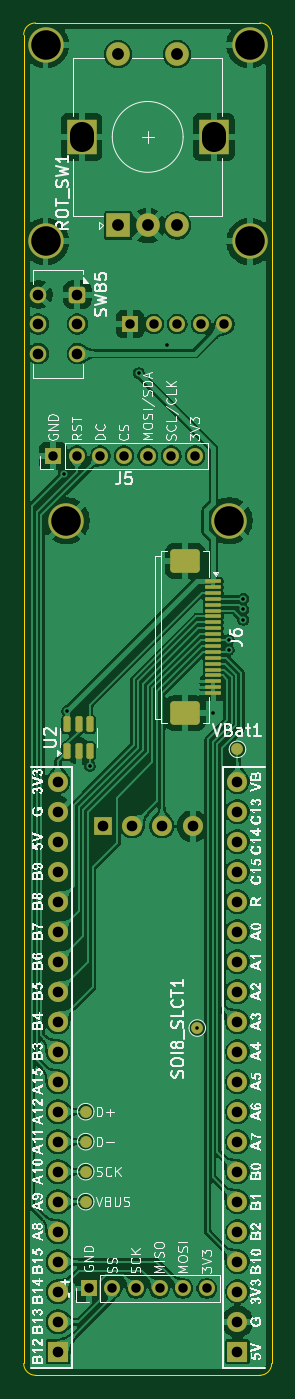
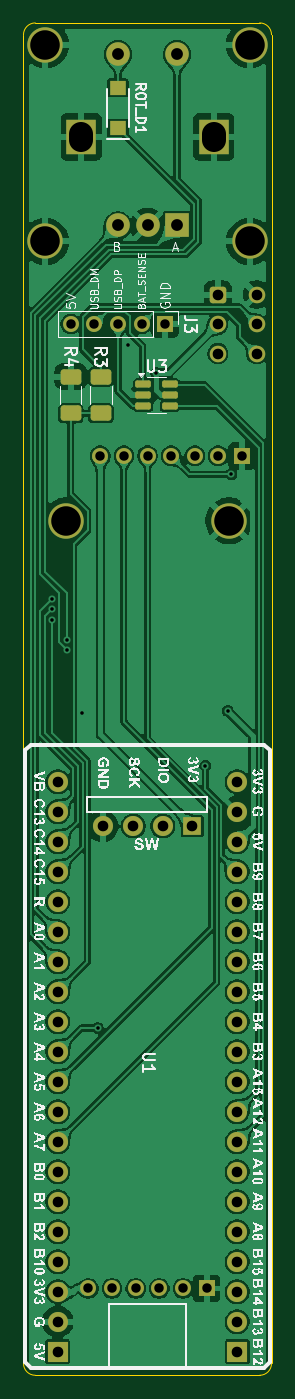
Circuit board: 11 layer files. Board 21.0 x 114.5 mm.
- bottom_copper: Custom Mechanical Keyboard-B_Cu.gbl (196920 bytes)
- bottom_mask: Custom Mechanical Keyboard-B_Mask.gbs (4135 bytes)
- paste: Custom Mechanical Keyboard-B_Paste.gbp (1701 bytes)
- bottom_silk: Custom Mechanical Keyboard-B_Silkscreen.gbo (152279 bytes)
- outline: Custom Mechanical Keyboard-Edge_Cuts.gm1 (1133 bytes)
- top_copper: Custom Mechanical Keyboard-F_Cu.gtl (201629 bytes)
- top_mask: Custom Mechanical Keyboard-F_Mask.gts (4696 bytes)
- paste: Custom Mechanical Keyboard-F_Paste.gtp (2068 bytes)
- top_silk: Custom Mechanical Keyboard-F_Silkscreen.gto (164844 bytes)
- drill: Custom Mechanical Keyboard-NPTH.drl (269 bytes)
- drill: Custom Mechanical Keyboard-PTH.drl (1979 bytes)

=== bottom_copper: Custom Mechanical Keyboard-B_Cu.gbl (196920 bytes, source omitted) ===
=== bottom_mask: Custom Mechanical Keyboard-B_Mask.gbs ===
G04 #@! TF.GenerationSoftware,KiCad,Pcbnew,9.0.4*
G04 #@! TF.CreationDate,2025-10-26T15:47:23+08:00*
G04 #@! TF.ProjectId,Custom Mechanical Keyboard,43757374-6f6d-4204-9d65-6368616e6963,rev?*
G04 #@! TF.SameCoordinates,Original*
G04 #@! TF.FileFunction,Soldermask,Bot*
G04 #@! TF.FilePolarity,Negative*
%FSLAX46Y46*%
G04 Gerber Fmt 4.6, Leading zero omitted, Abs format (unit mm)*
G04 Created by KiCad (PCBNEW 9.0.4) date 2025-10-26 15:47:23*
%MOMM*%
%LPD*%
G01*
G04 APERTURE LIST*
G04 Aperture macros list*
%AMRoundRect*
0 Rectangle with rounded corners*
0 $1 Rounding radius*
0 $2 $3 $4 $5 $6 $7 $8 $9 X,Y pos of 4 corners*
0 Add a 4 corners polygon primitive as box body*
4,1,4,$2,$3,$4,$5,$6,$7,$8,$9,$2,$3,0*
0 Add four circle primitives for the rounded corners*
1,1,$1+$1,$2,$3*
1,1,$1+$1,$4,$5*
1,1,$1+$1,$6,$7*
1,1,$1+$1,$8,$9*
0 Add four rect primitives between the rounded corners*
20,1,$1+$1,$2,$3,$4,$5,0*
20,1,$1+$1,$4,$5,$6,$7,0*
20,1,$1+$1,$6,$7,$8,$9,0*
20,1,$1+$1,$8,$9,$2,$3,0*%
G04 Aperture macros list end*
%ADD10RoundRect,0.250000X-0.450000X0.450000X-0.450000X-0.450000X0.450000X-0.450000X0.450000X0.450000X0*%
%ADD11C,1.400000*%
%ADD12R,2.000000X2.000000*%
%ADD13C,2.000000*%
%ADD14R,2.500000X3.000000*%
%ADD15C,3.000000*%
%ADD16R,1.350000X1.350000*%
%ADD17C,1.350000*%
%ADD18RoundRect,0.150000X0.512500X0.150000X-0.512500X0.150000X-0.512500X-0.150000X0.512500X-0.150000X0*%
%ADD19RoundRect,0.250000X0.625000X-0.400000X0.625000X0.400000X-0.625000X0.400000X-0.625000X-0.400000X0*%
%ADD20RoundRect,0.250000X-0.625000X0.400000X-0.625000X-0.400000X0.625000X-0.400000X0.625000X0.400000X0*%
%ADD21R,1.400000X1.200000*%
%ADD22R,1.700000X1.700000*%
%ADD23C,1.700000*%
%ADD24R,1.500000X1.500000*%
G04 APERTURE END LIST*
D10*
X49100000Y-70500000D03*
D11*
X49100000Y-73000000D03*
X49100000Y-75500000D03*
X45800000Y-75500000D03*
X45800000Y-73000000D03*
X45800000Y-70500000D03*
D12*
X52550000Y-64650000D03*
D13*
X57550000Y-64650000D03*
X55050000Y-64650000D03*
D14*
X49450000Y-57150000D03*
X60650000Y-57150000D03*
D13*
X52550000Y-50150000D03*
X57550000Y-50150000D03*
D15*
X46400000Y-66000000D03*
X61950000Y-89650000D03*
X46400000Y-49350000D03*
D16*
X47050000Y-84150000D03*
D17*
X49050000Y-84150000D03*
X51050000Y-84150000D03*
X53050000Y-84150000D03*
X55050000Y-84150000D03*
X57050000Y-84150000D03*
X59050000Y-84150000D03*
D16*
X50050707Y-154650707D03*
D17*
X52050707Y-154650707D03*
X54050707Y-154650707D03*
X56050707Y-154650707D03*
X58050707Y-154650707D03*
X60050707Y-154650707D03*
D15*
X63700000Y-66000000D03*
X48150000Y-89650000D03*
X63700000Y-49350000D03*
D18*
X55425000Y-78050000D03*
X55425000Y-79000000D03*
X55425000Y-79950000D03*
X53150000Y-79950000D03*
X53150000Y-79000000D03*
X53150000Y-78050000D03*
D19*
X61550000Y-80550000D03*
X61550000Y-77450000D03*
D20*
X59000000Y-77450000D03*
X59000000Y-80550000D03*
D21*
X57550000Y-56400000D03*
X57550000Y-53000000D03*
D16*
X53550000Y-73000000D03*
D17*
X55550000Y-73000000D03*
X57550000Y-73000000D03*
X59550000Y-73000000D03*
X61550000Y-73000000D03*
D22*
X47450000Y-160000000D03*
D23*
X47450000Y-157460000D03*
X47450000Y-154920000D03*
X47450000Y-152380000D03*
X47450000Y-149840000D03*
X47450000Y-147300000D03*
X47450000Y-144760000D03*
X47450000Y-142220000D03*
X47450000Y-139680000D03*
X47450000Y-137140000D03*
X47450000Y-134600000D03*
X47450000Y-132060000D03*
X47450000Y-129520000D03*
X47450000Y-126980000D03*
X47450000Y-124440000D03*
X47450000Y-121900000D03*
X47450000Y-119360000D03*
X47450000Y-116820000D03*
X47450000Y-114280000D03*
X47450000Y-111740000D03*
X62650000Y-111740000D03*
X62650000Y-114280000D03*
X62650000Y-116820000D03*
X62650000Y-119360000D03*
X62650000Y-121900000D03*
X62650000Y-124440000D03*
X62650000Y-126980000D03*
X62650000Y-129520000D03*
X62650000Y-132060000D03*
X62650000Y-134600000D03*
X62650000Y-137140000D03*
X62650000Y-139680000D03*
X62650000Y-142220000D03*
X62650000Y-144760000D03*
X62650000Y-147300000D03*
X62650000Y-149840000D03*
X62650000Y-152380000D03*
X62650000Y-154920000D03*
X62650000Y-157460000D03*
D22*
X62650000Y-160000000D03*
D24*
X51250000Y-115500000D03*
D23*
X53750000Y-115500000D03*
X56250000Y-115500000D03*
X58850000Y-115500000D03*
M02*

=== paste: Custom Mechanical Keyboard-B_Paste.gbp (1701 bytes, source withheld) ===
=== bottom_silk: Custom Mechanical Keyboard-B_Silkscreen.gbo (152279 bytes, source omitted) ===
=== outline: Custom Mechanical Keyboard-Edge_Cuts.gm1 ===
G04 #@! TF.GenerationSoftware,KiCad,Pcbnew,9.0.4*
G04 #@! TF.CreationDate,2025-10-26T15:47:23+08:00*
G04 #@! TF.ProjectId,Custom Mechanical Keyboard,43757374-6f6d-4204-9d65-6368616e6963,rev?*
G04 #@! TF.SameCoordinates,Original*
G04 #@! TF.FileFunction,Profile,NP*
%FSLAX46Y46*%
G04 Gerber Fmt 4.6, Leading zero omitted, Abs format (unit mm)*
G04 Created by KiCad (PCBNEW 9.0.4) date 2025-10-26 15:47:23*
%MOMM*%
%LPD*%
G01*
G04 APERTURE LIST*
G04 #@! TA.AperFunction,Profile*
%ADD10C,0.100000*%
G04 #@! TD*
G04 APERTURE END LIST*
D10*
X45550000Y-47500000D02*
X64550000Y-47500000D01*
X44550000Y-48500000D02*
G75*
G02*
X45550000Y-47500000I1000000J0D01*
G01*
X65550000Y-52650000D02*
X65550000Y-157650000D01*
X64550000Y-162000000D02*
X45550000Y-162000000D01*
X64550000Y-47500000D02*
G75*
G02*
X65550000Y-48500000I0J-1000000D01*
G01*
X44550000Y-161000000D02*
X44550000Y-48500000D01*
X65550000Y-161000000D02*
X65550000Y-157650000D01*
X45550000Y-162000000D02*
G75*
G02*
X44550000Y-161000000I0J1000000D01*
G01*
X65550000Y-161000000D02*
G75*
G02*
X64550000Y-162000000I-1000000J0D01*
G01*
X65550000Y-48500000D02*
X65550000Y-52650000D01*
M02*

=== top_copper: Custom Mechanical Keyboard-F_Cu.gtl (201629 bytes, source omitted) ===
=== top_mask: Custom Mechanical Keyboard-F_Mask.gts ===
G04 #@! TF.GenerationSoftware,KiCad,Pcbnew,9.0.4*
G04 #@! TF.CreationDate,2025-10-26T15:47:23+08:00*
G04 #@! TF.ProjectId,Custom Mechanical Keyboard,43757374-6f6d-4204-9d65-6368616e6963,rev?*
G04 #@! TF.SameCoordinates,Original*
G04 #@! TF.FileFunction,Soldermask,Top*
G04 #@! TF.FilePolarity,Negative*
%FSLAX46Y46*%
G04 Gerber Fmt 4.6, Leading zero omitted, Abs format (unit mm)*
G04 Created by KiCad (PCBNEW 9.0.4) date 2025-10-26 15:47:23*
%MOMM*%
%LPD*%
G01*
G04 APERTURE LIST*
G04 Aperture macros list*
%AMRoundRect*
0 Rectangle with rounded corners*
0 $1 Rounding radius*
0 $2 $3 $4 $5 $6 $7 $8 $9 X,Y pos of 4 corners*
0 Add a 4 corners polygon primitive as box body*
4,1,4,$2,$3,$4,$5,$6,$7,$8,$9,$2,$3,0*
0 Add four circle primitives for the rounded corners*
1,1,$1+$1,$2,$3*
1,1,$1+$1,$4,$5*
1,1,$1+$1,$6,$7*
1,1,$1+$1,$8,$9*
0 Add four rect primitives between the rounded corners*
20,1,$1+$1,$2,$3,$4,$5,0*
20,1,$1+$1,$4,$5,$6,$7,0*
20,1,$1+$1,$6,$7,$8,$9,0*
20,1,$1+$1,$8,$9,$2,$3,0*%
G04 Aperture macros list end*
%ADD10RoundRect,0.250000X-0.450000X0.450000X-0.450000X-0.450000X0.450000X-0.450000X0.450000X0.450000X0*%
%ADD11C,1.400000*%
%ADD12R,2.000000X2.000000*%
%ADD13C,2.000000*%
%ADD14R,2.500000X3.000000*%
%ADD15C,1.000000*%
%ADD16RoundRect,0.150000X0.150000X-0.512500X0.150000X0.512500X-0.150000X0.512500X-0.150000X-0.512500X0*%
%ADD17C,3.000000*%
%ADD18RoundRect,0.075000X-0.600000X0.075000X-0.600000X-0.075000X0.600000X-0.075000X0.600000X0.075000X0*%
%ADD19RoundRect,0.300000X-0.950000X0.700000X-0.950000X-0.700000X0.950000X-0.700000X0.950000X0.700000X0*%
%ADD20R,1.350000X1.350000*%
%ADD21C,1.350000*%
%ADD22R,1.700000X1.700000*%
%ADD23C,1.700000*%
%ADD24R,1.500000X1.500000*%
G04 APERTURE END LIST*
D10*
X49100000Y-70500000D03*
D11*
X49100000Y-73000000D03*
X49100000Y-75500000D03*
X45800000Y-75500000D03*
X45800000Y-73000000D03*
X45800000Y-70500000D03*
D12*
X52550000Y-64650000D03*
D13*
X57550000Y-64650000D03*
X55050000Y-64650000D03*
D14*
X49450000Y-57150000D03*
X60650000Y-57150000D03*
D13*
X52550000Y-50150000D03*
X57550000Y-50150000D03*
D15*
X49800000Y-147300000D03*
X49800000Y-144760000D03*
X49800000Y-139680000D03*
X49800000Y-142220000D03*
D16*
X48250000Y-109150000D03*
X49200000Y-109150000D03*
X50150000Y-109150000D03*
X50150000Y-106875000D03*
X49200000Y-106875000D03*
X48250000Y-106875000D03*
D15*
X59250000Y-132600000D03*
D17*
X46400000Y-66000000D03*
D18*
X60600000Y-94750000D03*
X60600000Y-95250000D03*
X60600000Y-95750000D03*
X60600000Y-96250000D03*
X60600000Y-96750000D03*
X60600000Y-97250000D03*
X60600000Y-97750000D03*
X60600000Y-98250000D03*
X60600000Y-98750000D03*
X60600000Y-99250000D03*
X60600000Y-99750000D03*
X60600000Y-100250000D03*
X60600000Y-100750000D03*
X60600000Y-101250000D03*
X60600000Y-101750000D03*
X60600000Y-102250000D03*
X60600000Y-102750000D03*
X60600000Y-103250000D03*
X60600000Y-103750000D03*
X60600000Y-104250000D03*
D19*
X58225000Y-93060000D03*
X58225000Y-105940000D03*
D17*
X61950000Y-89650000D03*
X46400000Y-49350000D03*
D20*
X47050000Y-84150000D03*
D21*
X49050000Y-84150000D03*
X51050000Y-84150000D03*
X53050000Y-84150000D03*
X55050000Y-84150000D03*
X57050000Y-84150000D03*
X59050000Y-84150000D03*
D20*
X50050707Y-154650707D03*
D21*
X52050707Y-154650707D03*
X54050707Y-154650707D03*
X56050707Y-154650707D03*
X58050707Y-154650707D03*
X60050707Y-154650707D03*
D17*
X63700000Y-66000000D03*
D15*
X62650000Y-109000000D03*
D17*
X48150000Y-89650000D03*
X63700000Y-49350000D03*
D20*
X53550000Y-73000000D03*
D21*
X55550000Y-73000000D03*
X57550000Y-73000000D03*
X59550000Y-73000000D03*
X61550000Y-73000000D03*
D22*
X47450000Y-160000000D03*
D23*
X47450000Y-157460000D03*
X47450000Y-154920000D03*
X47450000Y-152380000D03*
X47450000Y-149840000D03*
X47450000Y-147300000D03*
X47450000Y-144760000D03*
X47450000Y-142220000D03*
X47450000Y-139680000D03*
X47450000Y-137140000D03*
X47450000Y-134600000D03*
X47450000Y-132060000D03*
X47450000Y-129520000D03*
X47450000Y-126980000D03*
X47450000Y-124440000D03*
X47450000Y-121900000D03*
X47450000Y-119360000D03*
X47450000Y-116820000D03*
X47450000Y-114280000D03*
X47450000Y-111740000D03*
X62650000Y-111740000D03*
X62650000Y-114280000D03*
X62650000Y-116820000D03*
X62650000Y-119360000D03*
X62650000Y-121900000D03*
X62650000Y-124440000D03*
X62650000Y-126980000D03*
X62650000Y-129520000D03*
X62650000Y-132060000D03*
X62650000Y-134600000D03*
X62650000Y-137140000D03*
X62650000Y-139680000D03*
X62650000Y-142220000D03*
X62650000Y-144760000D03*
X62650000Y-147300000D03*
X62650000Y-149840000D03*
X62650000Y-152380000D03*
X62650000Y-154920000D03*
X62650000Y-157460000D03*
D22*
X62650000Y-160000000D03*
D24*
X51250000Y-115500000D03*
D23*
X53750000Y-115500000D03*
X56250000Y-115500000D03*
X58850000Y-115500000D03*
M02*

=== paste: Custom Mechanical Keyboard-F_Paste.gtp (2068 bytes, source withheld) ===
=== top_silk: Custom Mechanical Keyboard-F_Silkscreen.gto (164844 bytes, source omitted) ===
=== drill: Custom Mechanical Keyboard-NPTH.drl ===
M48
; DRILL file {KiCad 9.0.4} date 2025-10-26T15:47:31+0800
; FORMAT={-:-/ absolute / metric / decimal}
; #@! TF.CreationDate,2025-10-26T15:47:31+08:00
; #@! TF.GenerationSoftware,Kicad,Pcbnew,9.0.4
; #@! TF.FileFunction,NonPlated,1,2,NPTH
FMAT,2
METRIC
%
G90
G05
M30

=== drill: Custom Mechanical Keyboard-PTH.drl ===
M48
; DRILL file {KiCad 9.0.4} date 2025-10-26T15:47:31+0800
; FORMAT={-:-/ absolute / metric / decimal}
; #@! TF.CreationDate,2025-10-26T15:47:31+08:00
; #@! TF.GenerationSoftware,Kicad,Pcbnew,9.0.4
; #@! TF.FileFunction,Plated,1,2,PTH
FMAT,2
METRIC
; #@! TA.AperFunction,Plated,PTH,ViaDrill
T1C0.300
; #@! TA.AperFunction,Plated,PTH,ComponentDrill
T2C0.800
; #@! TA.AperFunction,Plated,PTH,ComponentDrill
T3C0.900
; #@! TA.AperFunction,Plated,PTH,ComponentDrill
T4C1.000
; #@! TA.AperFunction,Plated,PTH,ComponentDrill
T5C2.000
; #@! TA.AperFunction,Plated,PTH,ComponentDrill
T6C2.500
%
G90
G05
T1
X47.95Y-85.7
X48.25Y-105.75
X50.15Y-110.4
X54.3Y-77.15
X56.7Y-74.8
X59.25Y-132.6
X60.6Y-105.95
X61.9Y-99.75
X61.9Y-100.6
X63.15Y-96.25
X63.15Y-97.15
X63.15Y-98.05
T2
X47.05Y-84.15
X49.05Y-84.15
X50.051Y-154.651
X51.05Y-84.15
X52.051Y-154.651
X53.05Y-84.15
X53.55Y-73.0
X54.051Y-154.651
X55.05Y-84.15
X55.55Y-73.0
X56.051Y-154.651
X57.05Y-84.15
X57.55Y-73.0
X58.051Y-154.651
X59.05Y-84.15
X59.55Y-73.0
X60.051Y-154.651
X61.55Y-73.0
T3
X45.8Y-70.5
X45.8Y-73.0
X45.8Y-75.5
X47.45Y-111.74
X47.45Y-114.28
X47.45Y-116.82
X47.45Y-119.36
X47.45Y-121.9
X47.45Y-124.44
X47.45Y-126.98
X47.45Y-129.52
X47.45Y-132.06
X47.45Y-134.6
X47.45Y-137.14
X47.45Y-139.68
X47.45Y-142.22
X47.45Y-144.76
X47.45Y-147.3
X47.45Y-149.84
X47.45Y-152.38
X47.45Y-154.92
X47.45Y-157.46
X47.45Y-160.0
X49.1Y-70.5
X49.1Y-73.0
X49.1Y-75.5
X51.25Y-115.5
X53.75Y-115.5
X56.25Y-115.5
X58.85Y-115.5
X62.65Y-111.74
X62.65Y-114.28
X62.65Y-116.82
X62.65Y-119.36
X62.65Y-121.9
X62.65Y-124.44
X62.65Y-126.98
X62.65Y-129.52
X62.65Y-132.06
X62.65Y-134.6
X62.65Y-137.14
X62.65Y-139.68
X62.65Y-142.22
X62.65Y-144.76
X62.65Y-147.3
X62.65Y-149.84
X62.65Y-152.38
X62.65Y-154.92
X62.65Y-157.46
X62.65Y-160.0
T4
X52.55Y-50.15
X52.55Y-64.65
X55.05Y-64.65
X57.55Y-50.15
X57.55Y-64.65
T6
X46.4Y-49.35
X46.4Y-66.0
X48.15Y-89.65
X61.95Y-89.65
X63.7Y-49.35
X63.7Y-66.0
T5
X49.45Y-57.4G85X49.45Y-56.9
G05
X60.65Y-57.4G85X60.65Y-56.9
G05
M30
